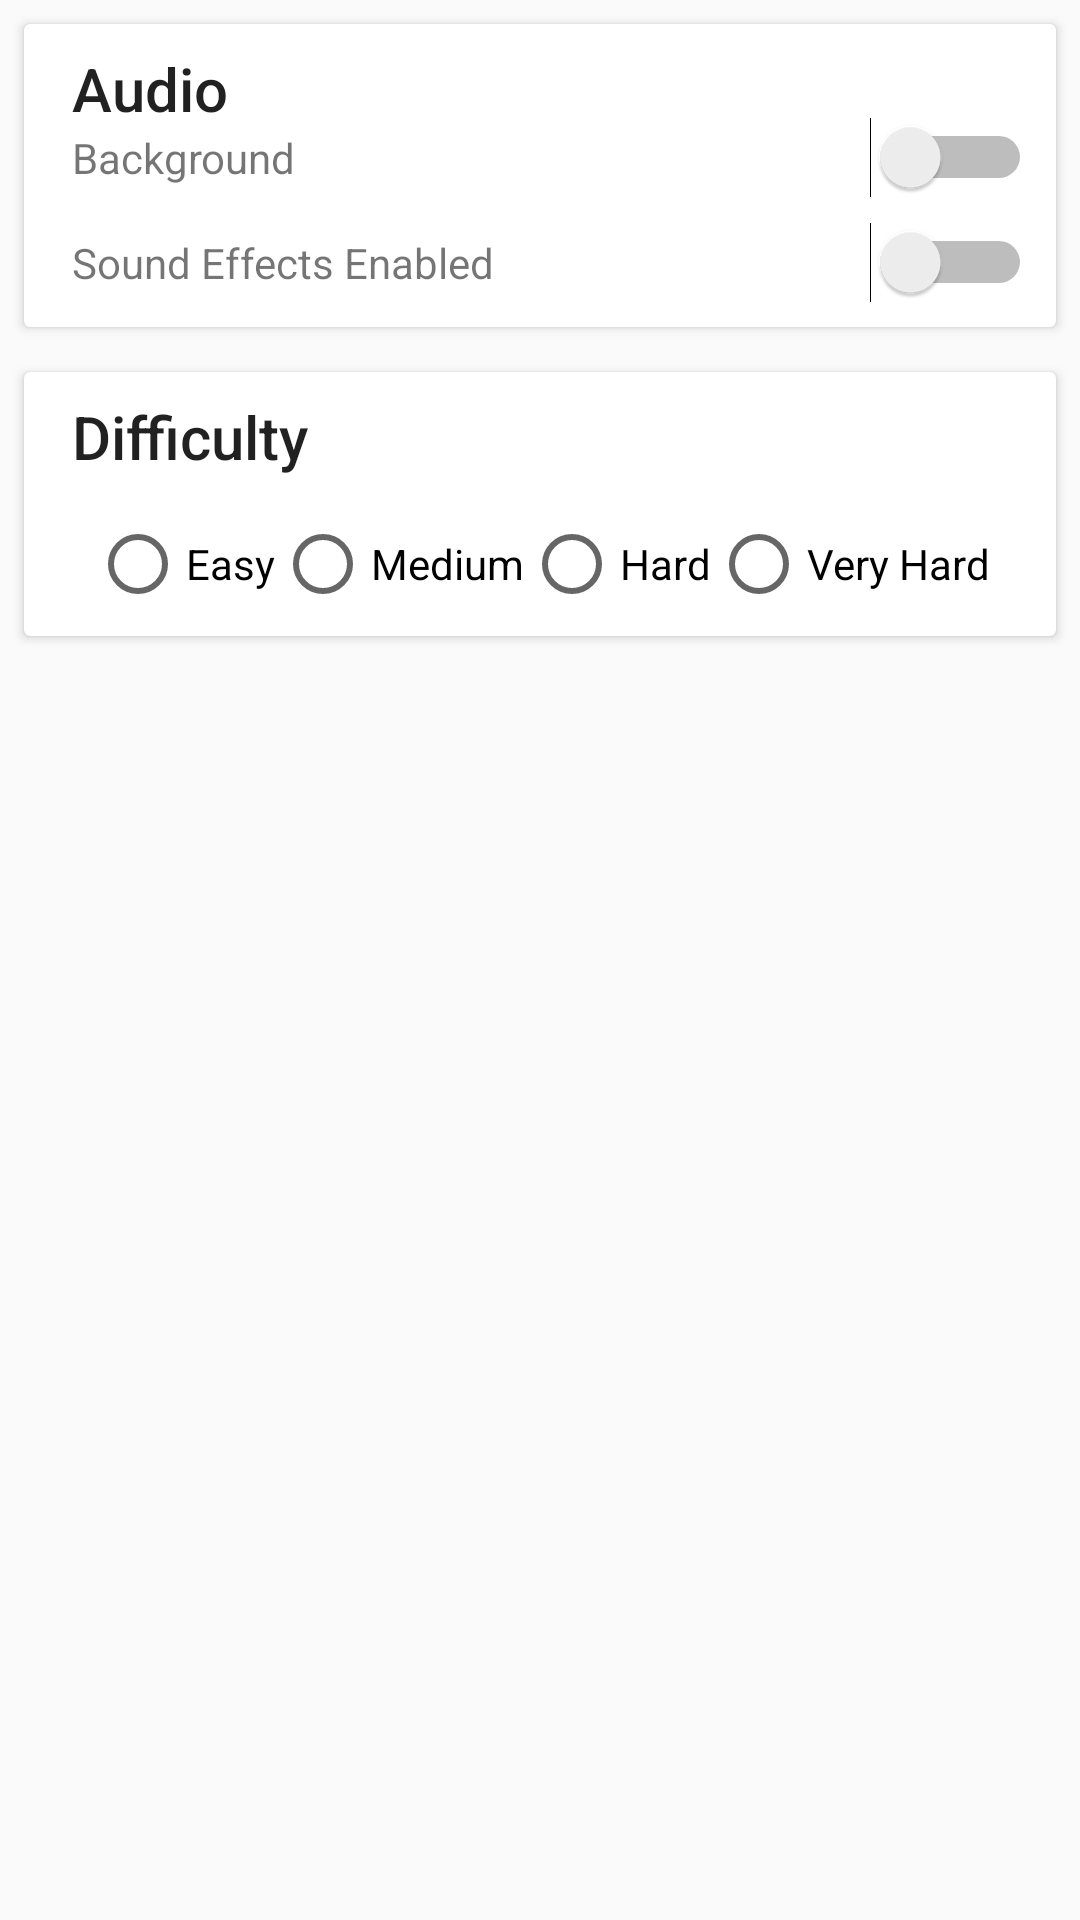

The Android layout XML behind this screen, and the referenced resources:
<!-- AndroidManifest.xml: application theme AppTheme -->
<!-- res/layout/activity_main_settings.xml -->
<?xml version="1.0" encoding="utf-8"?>
<android.support.constraint.ConstraintLayout xmlns:android="http://schemas.android.com/apk/res/android"
    xmlns:app="http://schemas.android.com/apk/res-auto"
    xmlns:tools="http://schemas.android.com/tools"
    android:orientation="vertical" android:layout_width="match_parent"
    android:layout_height="match_parent">

    <android.support.v7.widget.CardView
        android:layout_width="0dp"
        android:layout_height="101dp"
        app:layout_constraintTop_toTopOf="parent"
        android:layout_marginTop="8dp"
        android:id="@+id/cardView2"
        android:layout_marginLeft="8dp"
        app:layout_constraintLeft_toLeftOf="parent"
        android:layout_marginRight="8dp"
        app:layout_constraintRight_toRightOf="parent"
        app:layout_constraintHorizontal_bias="0.0">

        <android.support.constraint.ConstraintLayout
            android:layout_width="match_parent"
            android:layout_height="match_parent">

            <TextView
                android:id="@+id/toggle_audio"
                android:layout_width="80dp"
                android:layout_height="19dp"
                android:text="@string/enable_music"
                tools:text="ToggleAudio"
                app:layout_constraintBaseline_toBaselineOf="@+id/toggle_audio_switch"
                android:layout_marginLeft="16dp"
                app:layout_constraintLeft_toLeftOf="parent" />

            <TextView
                android:id="@+id/audio_settings"
                android:layout_width="wrap_content"
                android:layout_height="wrap_content"
                android:text="@string/audio_settings"
                android:textAppearance="@style/TextAppearance.AppCompat.Title"
                android:layout_marginLeft="16dp"
                app:layout_constraintLeft_toLeftOf="parent"
                app:layout_constraintTop_toTopOf="parent"
                android:layout_marginTop="8dp" />

            <Switch
                android:id="@+id/toggle_audio_switch"
                android:layout_width="wrap_content"
                android:layout_height="wrap_content"
                android:switchTextAppearance="@style/TextAppearance.AppCompat.Widget.Switch"
                android:layout_marginRight="8dp"
                app:layout_constraintRight_toRightOf="parent"
                android:layout_marginBottom="8dp"
                app:layout_constraintBottom_toTopOf="@+id/toggle_sfx_switch" />

            <Switch
                android:id="@+id/toggle_sfx_switch"
                android:layout_width="wrap_content"
                android:layout_height="wrap_content"
                android:layout_marginBottom="8dp"
                app:layout_constraintBottom_toBottomOf="parent"
                android:layout_marginRight="8dp"
                app:layout_constraintRight_toRightOf="parent" />

            <TextView
                android:id="@+id/toggle_sfx"
                android:layout_width="wrap_content"
                android:layout_height="wrap_content"
                android:text="@string/enable_sound_fx"
                tools:text="ToggleSFX"
                android:layout_marginLeft="16dp"
                app:layout_constraintLeft_toLeftOf="parent"
                app:layout_constraintBaseline_toBaselineOf="@+id/toggle_sfx_switch" />
        </android.support.constraint.ConstraintLayout>

    </android.support.v7.widget.CardView>

    <android.support.v7.widget.CardView
        android:layout_width="0dp"
        android:layout_height="88dp"
        android:id="@+id/cardView"
        android:layout_marginTop="15dp"
        app:layout_constraintTop_toBottomOf="@+id/cardView2"
        android:layout_marginLeft="8dp"
        app:layout_constraintLeft_toLeftOf="parent"
        android:layout_marginRight="8dp"
        app:layout_constraintRight_toRightOf="parent">

        <android.support.constraint.ConstraintLayout
            android:layout_width="match_parent"
            android:layout_height="match_parent">

            <RadioGroup
                android:id="@+id/difficulty_radio_group"
                android:layout_width="wrap_content"
                android:layout_height="wrap_content"
                android:layout_marginBottom="8dp"
                android:layout_marginLeft="8dp"
                android:layout_marginRight="8dp"
                android:layout_marginTop="48dp"
                android:orientation="horizontal"
                app:layout_constraintBottom_toBottomOf="parent"
                app:layout_constraintLeft_toLeftOf="parent"
                app:layout_constraintRight_toRightOf="parent"
                app:layout_constraintTop_toTopOf="parent">

                <RadioButton
                    android:id="@+id/difficulty_easy"
                    android:layout_width="wrap_content"
                    android:layout_height="wrap_content"
                    android:layout_weight="1"
                    android:text="@string/difficulty_easy"
                    tools:layout_editor_absoluteX="140dp"
                    tools:layout_editor_absoluteY="-31dp" />

                <RadioButton
                    android:id="@+id/difficutly_intermediate"
                    android:layout_width="wrap_content"
                    android:layout_height="wrap_content"
                    android:layout_weight="1"
                    android:text="@string/difficulty_intermediate"
                    tools:layout_editor_absoluteX="219dp"
                    tools:layout_editor_absoluteY="47dp" />

                <RadioButton
                    android:id="@+id/difficulty_hard"
                    android:layout_width="wrap_content"
                    android:layout_height="wrap_content"
                    android:layout_weight="1"
                    android:text="@string/difficulty_hard" />

                <RadioButton
                    android:id="@+id/difficulty_very_hard"
                    android:layout_width="wrap_content"
                    android:layout_height="wrap_content"
                    android:layout_weight="1"
                    android:text="@string/difficulty_very_hard" />

            </RadioGroup>

            <TextView
                android:id="@+id/difficulty_settings"
                android:layout_width="wrap_content"
                android:layout_height="wrap_content"
                android:layout_marginTop="8dp"
                android:text="@string/choose_difficutly"
                android:textAppearance="@style/TextAppearance.AppCompat.Title"
                app:layout_constraintTop_toTopOf="parent"
                tools:text="Difficulty"
                android:layout_marginLeft="16dp"
                app:layout_constraintLeft_toLeftOf="parent" />

        </android.support.constraint.ConstraintLayout>

    </android.support.v7.widget.CardView>
</android.support.constraint.ConstraintLayout>
<!-- resources referenced by this layout -->
<resources>
  <string name="audio_settings">Audio</string>
  <string name="choose_difficutly">Difficulty</string>
  <string name="difficulty_easy">Easy</string>
  <string name="difficulty_hard">Hard</string>
  <string name="difficulty_intermediate">Medium</string>
  <string name="difficulty_very_hard">Very Hard</string>
  <string name="enable_music"> Background Music Enabled</string>
  <string name="enable_sound_fx">Sound Effects Enabled</string>
  <style name="AppTheme" parent="Theme.AppCompat.Light.DarkActionBar">
          
          <item name="colorPrimary">@color/colorPrimary</item>
          <item name="colorPrimaryDark">@color/colorPrimaryDark</item>
          <item name="colorAccent">@color/colorAccent</item>
      </style>
  <color name="colorPrimary">#3f51b5</color>
  <color name="colorPrimaryDark">#303F9F</color>
  <color name="colorAccent">#FF4081</color>
</resources>
